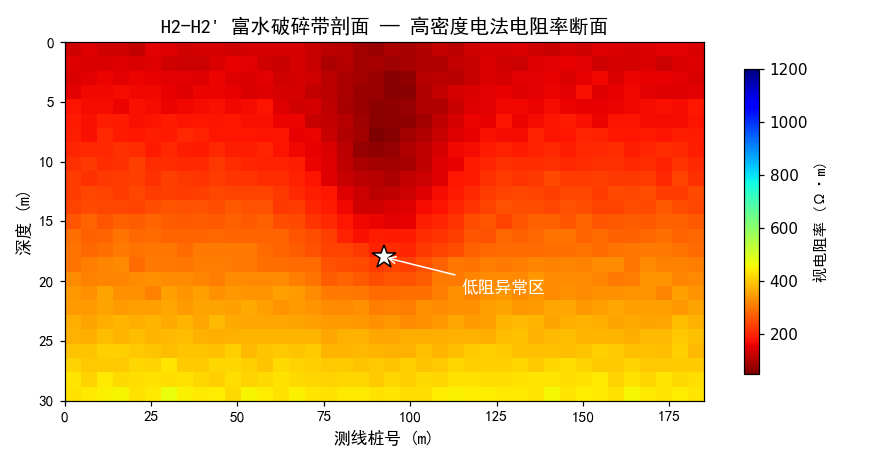

The file beside this chart, header and first rows:
station_m, depth_m, rho_ohm_m
0.0, 0.0, 131.8
4.7, 0.0, 146.5
9.5, 0.0, 133.1
14.2, 0.0, 132.0
19.0, 0.0, 121.6
23.7, 0.0, 150.1
28.5, 0.0, 144.4
33.2, 0.0, 133.2
37.9, 0.0, 139.2
42.7, 0.0, 139.3
47.4, 0.0, 130.9
52.2, 0.0, 136.8
56.9, 0.0, 139.4
61.7, 0.0, 138.7
66.4, 0.0, 139.3
71.2, 0.0, 122.0
75.9, 0.0, 108.7
80.6, 0.0, 105.5
85.4, 0.0, 88.6
90.1, 0.0, 78.6
94.9, 0.0, 97.7
99.6, 0.0, 90.6
104.4, 0.0, 103.2
109.1, 0.0, 117.5
113.8, 0.0, 112.8
118.6, 0.0, 134.2
123.3, 0.0, 137.8
128.1, 0.0, 136.5
132.8, 0.0, 142.0
137.6, 0.0, 133.6
142.3, 0.0, 122.3
147.1, 0.0, 137.8
151.8, 0.0, 132.8
156.5, 0.0, 147.1
161.3, 0.0, 142.3
166.0, 0.0, 135.9
170.8, 0.0, 140.5
175.5, 0.0, 151.0
180.3, 0.0, 149.2
185.0, 0.0, 143.1
0.0, 1.2, 147.3
4.7, 1.2, 141.6
9.5, 1.2, 142.8
14.2, 1.2, 148.6
19.0, 1.2, 142.9
23.7, 1.2, 146.2
28.5, 1.2, 134.9
33.2, 1.2, 130.5
37.9, 1.2, 130.2
42.7, 1.2, 140.1
47.4, 1.2, 153.9
52.2, 1.2, 151.8
56.9, 1.2, 132.3
61.7, 1.2, 124.1
66.4, 1.2, 136.7
71.2, 1.2, 125.0
75.9, 1.2, 98.9
80.6, 1.2, 106.1
85.4, 1.2, 88.4
90.1, 1.2, 91.5
... 940 more rows
